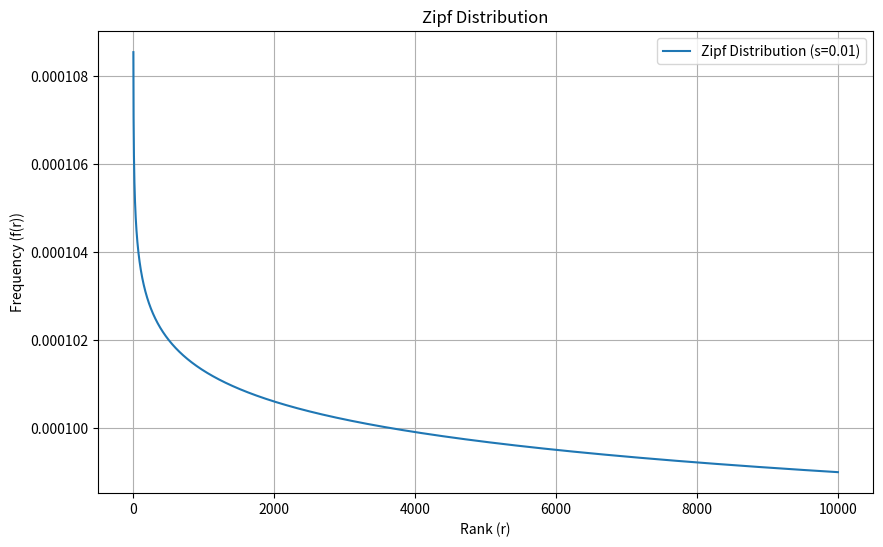

The script that saved this image:
import numpy as np
import matplotlib.pyplot as plt

# 设置参数
N = 10000  # 总项数
s = 0.01    # Zipf参数

# 计算归一化常数 C
C = sum(1 / (r ** s) for r in range(1, N + 1))

# 计算每个排名的频率
frequencies = [1 / (r ** s) / C for r in range(1, N + 1)]

# 绘制分布图
plt.figure(figsize=(10, 6))
# plt.plot(range(1, 100+1), frequencies[:100], label=f'Zipf Distribution (s={s})')
plt.plot(range(1, N+1), frequencies, label=f'Zipf Distribution (s={s})')
# plt.yscale('log')  # 使用对数坐标
# plt.xscale('log')  # 使用对数坐标
plt.title('Zipf Distribution')
plt.xlabel('Rank (r)')
plt.ylabel('Frequency (f(r))')
plt.grid(True)
plt.legend()
plt.show()